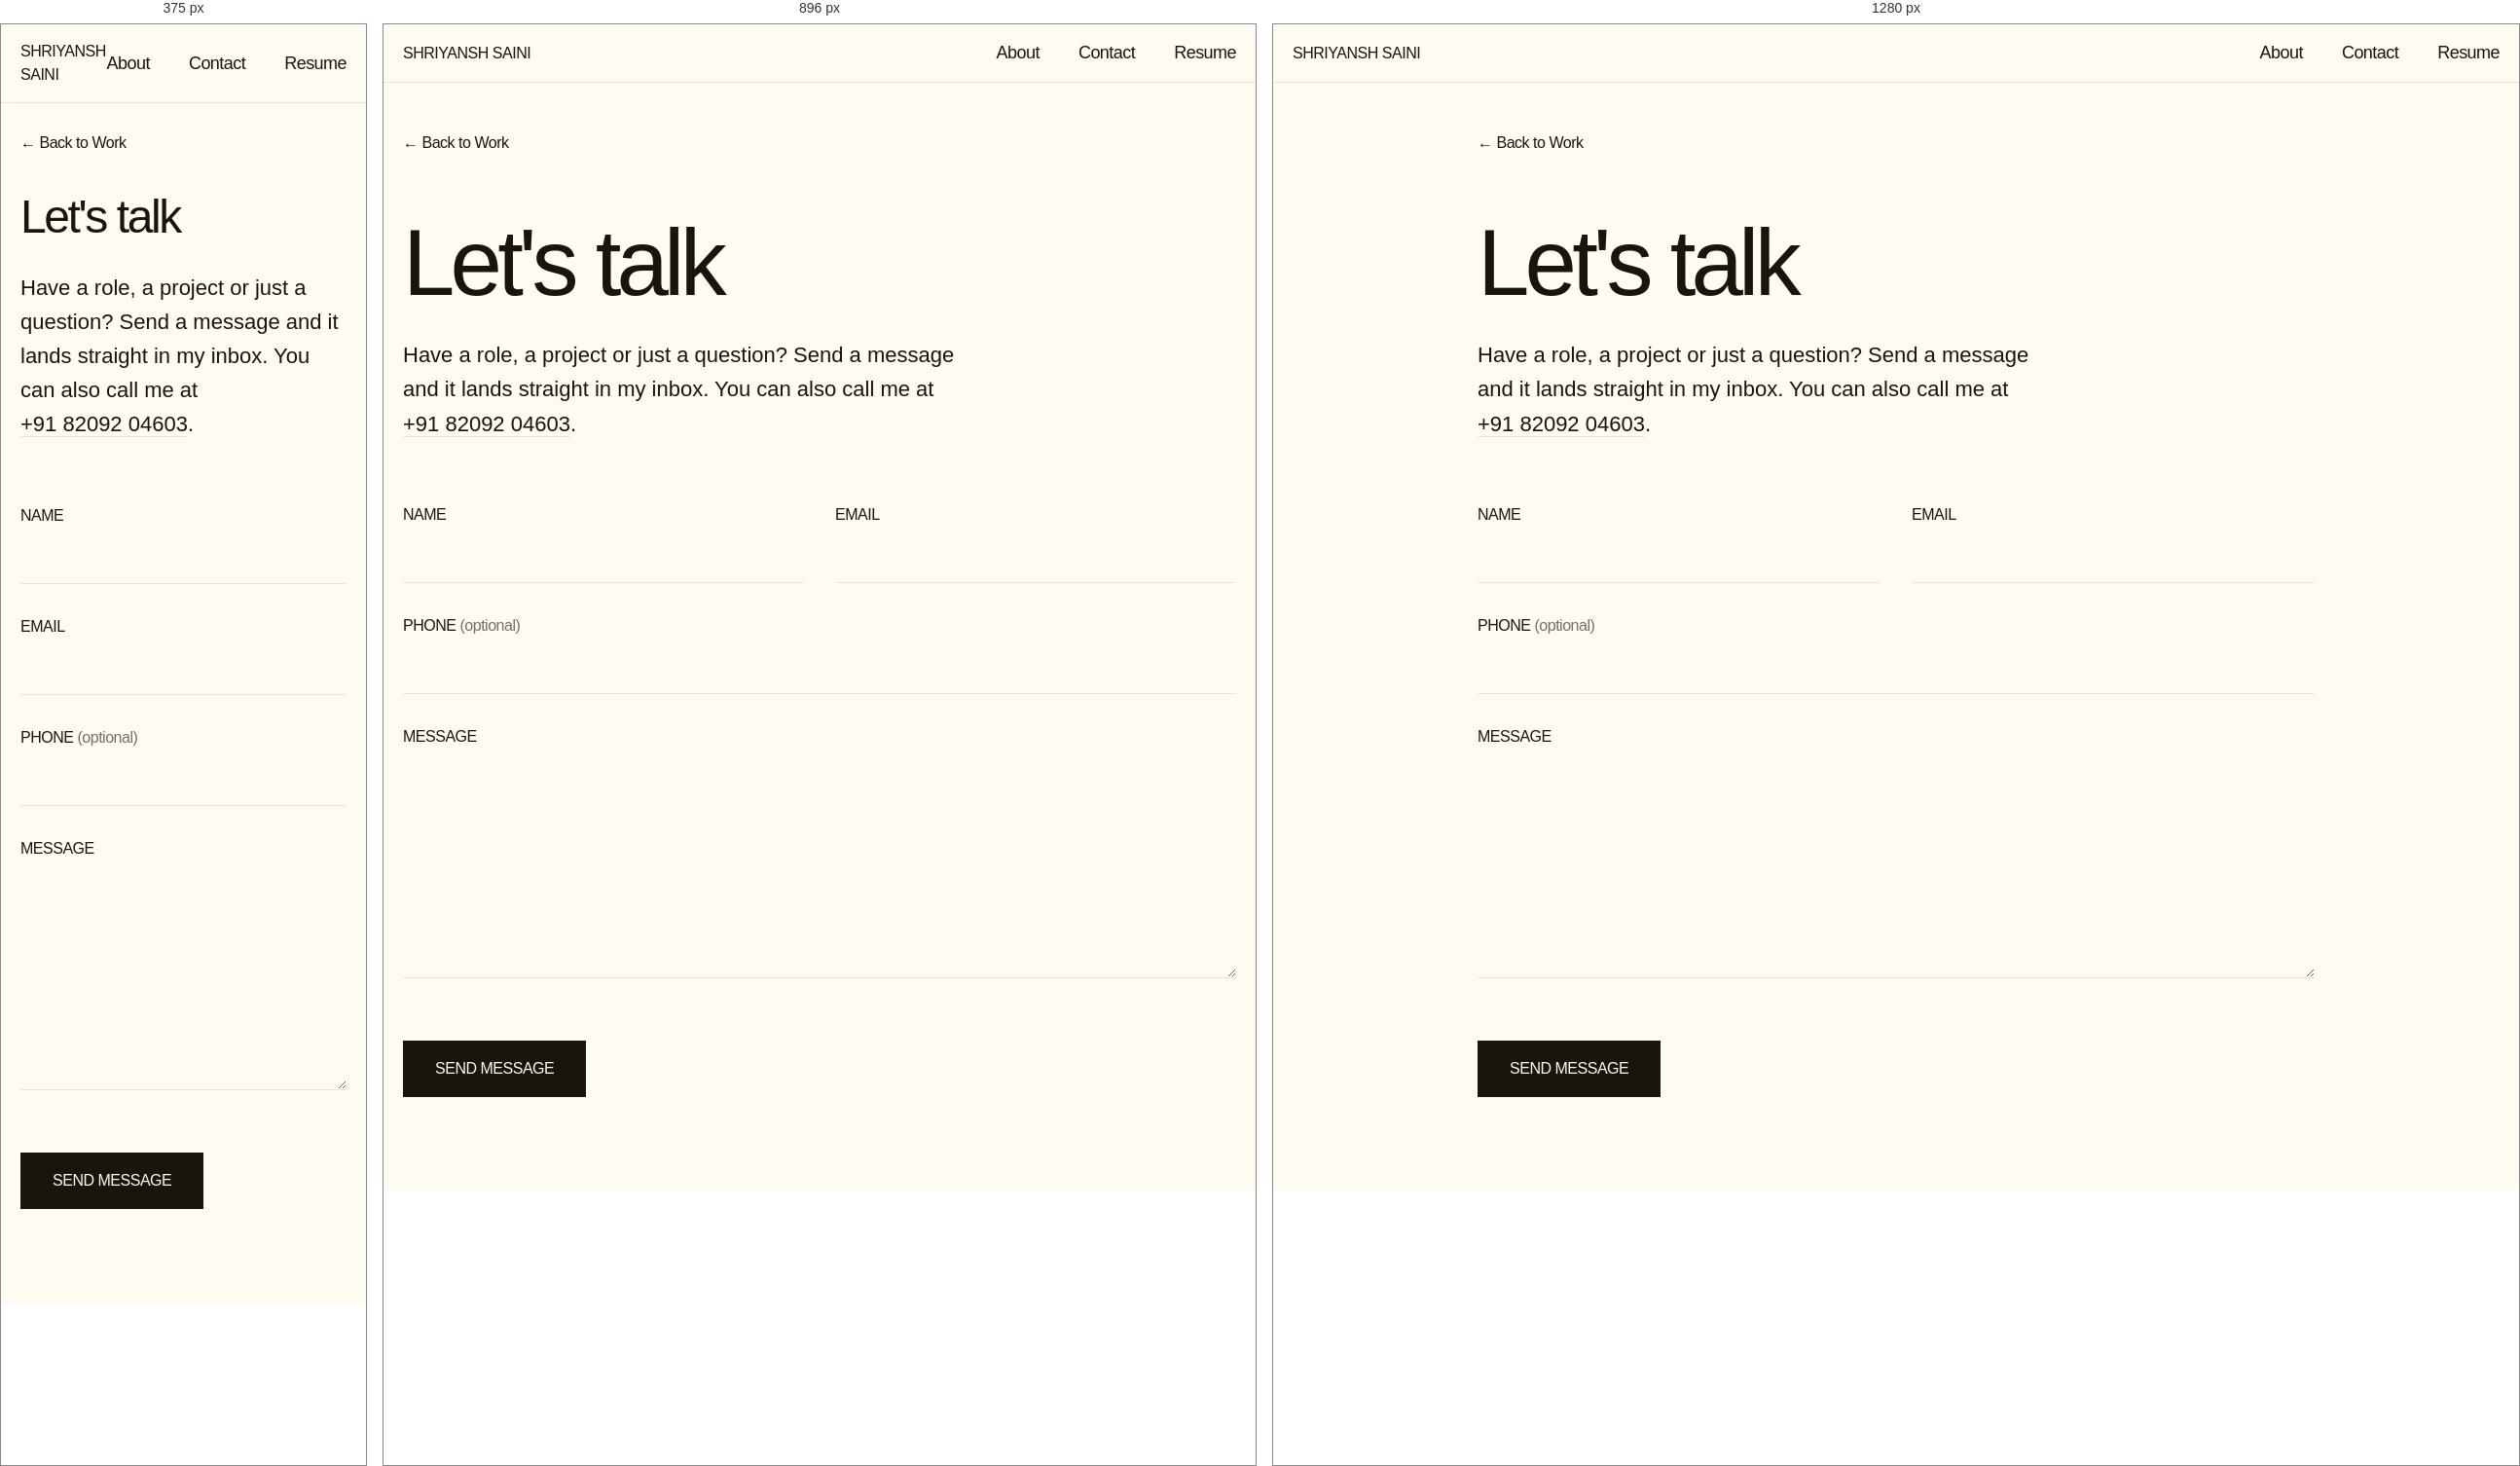
Rendered at 375 px, 896 px and 1280 px, left to right.

<!-- file: index.html -->
<!doctype html>
<html lang="en">
  <head>
    <meta charset="UTF-8" />
    <meta name="viewport" content="width=device-width, initial-scale=1.0, viewport-fit=cover" />
    <title>Contact — Shriyansh Saini</title>
    <meta name="description" content="Get in touch with Shriyansh Saini, software engineer in Jaipur." />
    <meta property="og:title" content="Contact — Shriyansh Saini" />
    <link rel="icon" href="/favicon.svg" type="image/svg+xml" />
    <link rel="preconnect" href="https://fonts.googleapis.com" />
    <link rel="preconnect" href="https://fonts.gstatic.com" crossorigin />
    <link href="https://fonts.googleapis.com/css2?family=Nata+Sans:wght@100..900&display=swap" rel="stylesheet" />
    <link rel="stylesheet" href="/src/styles/base.css" />
    <link rel="stylesheet" href="/src/styles/home.css" />
    <link rel="stylesheet" href="/src/styles/pages.css" />
  </head>
  <body data-page="contact">
    <header class="site-header">
      <a class="site-header__logo" href="/">Shriyansh Saini</a>
      <nav class="site-nav" aria-label="Main">
        <a class="site-nav__link" href="/about/">About</a>
        <a class="site-nav__link" href="/contact/">Contact</a>
        <a class="site-nav__link" href="/resume.pdf" target="_blank" rel="noopener">Resume</a>
      </nav>
    </header>

    <main class="contact">
      <a class="back-link" href="/">← Back to Work</a>
      <h1 class="contact__title">Let's talk</h1>
      <p class="contact__intro">
        Have a role, a project or just a question? Send a message and it lands straight in my inbox.
        You can also call me at <a class="about__link" href="tel:+918209204603">+91 82092 04603</a>.
      </p>

      <form class="contact-form" id="contact-form" novalidate>
        <!-- Honeypot: hidden from people, bots fill it in and get rejected -->
        <input type="checkbox" name="botcheck" class="contact-form__trap" tabindex="-1" autocomplete="off" aria-hidden="true" />

        <div class="contact-form__row">
          <label class="contact-form__field">
            <span>Name</span>
            <input type="text" name="name" required autocomplete="name" maxlength="100" />
          </label>
          <label class="contact-form__field">
            <span>Email</span>
            <input type="email" name="email" required autocomplete="email" maxlength="150" />
          </label>
        </div>

        <label class="contact-form__field">
          <span>Phone <em>(optional)</em></span>
          <input type="tel" name="phone" autocomplete="tel" maxlength="30" />
        </label>

        <label class="contact-form__field">
          <span>Message</span>
          <textarea name="message" rows="6" required maxlength="5000"></textarea>
        </label>

        <div class="h-captcha" data-captcha="true"></div>

        <div class="contact-form__footer">
          <button type="submit" class="contact-form__submit">Send message</button>
          <p class="contact-form__status" role="status" aria-live="polite"></p>
        </div>
      </form>
    </main>

    <div class="custom-cursor" aria-hidden="true"><span class="custom-cursor__label">View</span></div>
    <script type="module" src="/src/main.js"></script>
    <script src="https://web3forms.com/client/script.js" async defer></script>
  </body>
</html>


/* @media block from base.css */
@media (min-width: 769px) and (prefers-reduced-motion: no-preference) {
  .site-nav__link:nth-child(1) { animation: nav-push 3s ease-out infinite; }
  .site-nav__link:nth-child(2) { animation: nav-receive 3s ease-out 0.15s infinite; }
}

/* @media block from home.css */
@media (max-width: 1024px) {
  .hero__text { width: 35%; max-width: 35%; }
  .hero__title { font-size: clamp(2.25rem, 5vw, 3.5rem); }
}

/* @media block from home.css */
@media (max-width: 768px) {
  .home { height: auto; width: 100%; overflow: visible; }
  .hero { flex-direction: column; gap: 2rem; padding-top: calc(var(--header-h) + 1rem); }
  .hero__text { width: 100%; max-width: none; min-width: 0; padding-right: 0; }
  .hero__title { font-size: clamp(2.5rem, 10vw, 3.5rem); }
  .hero__title .line { overflow: visible; }
  .line--pixelate { cursor: auto; }
  .line__pixelated { display: none; }
  #skills-physics { display: none; }

  .hero__carousel-wrap { overflow: visible; }
  .hero__carousel { flex-direction: column; overflow: visible; height: auto; padding-right: 0; }
  .hero__carousel-item { width: 100%; height: auto; aspect-ratio: 4 / 3; }
  .hero__carousel-item--more { aspect-ratio: 4 / 1.5; border: var(--border-hairline); }
  .hero__carousel-title { font-size: var(--text-lg); }
  .carousel-indicator { display: none; }

  .home-footer { flex-direction: column; align-items: flex-start; padding-top: 2.5rem; gap: 1.25rem; }
  .footer-links { gap: 0.5rem 1.5rem; }
  .footer-links a { min-height: 44px; font-size: var(--text-sm); }
}

/* @media block from pages.css */
@media (max-width: 768px) {
  .project__title { font-size: var(--text-3xl); margin-top: 2.5rem; }
  .project__hero, .project__body { margin-top: 2.5rem; }
  .story__cols { grid-template-columns: 1fr; gap: 1.25rem; }
  .project__stats { grid-template-columns: 1fr 1fr; }
  .project__stats dd { font-size: var(--text-xl); }
  .project__next { margin-top: 4rem; }

  .about { flex-direction: column; gap: 2.5rem; padding-top: calc(var(--header-h) + 2rem); }
  .about__photo { width: 100%; position: static; aspect-ratio: 1 / 1; }
  .about__title { font-size: var(--text-3xl); margin-bottom: 1.5rem; }
}

/* @media block from pages.css */
@media (max-width: 768px) {
  .contact__title { font-size: var(--text-3xl); margin-top: 2.5rem; }
  .contact-form__row { grid-template-columns: 1fr; }
}